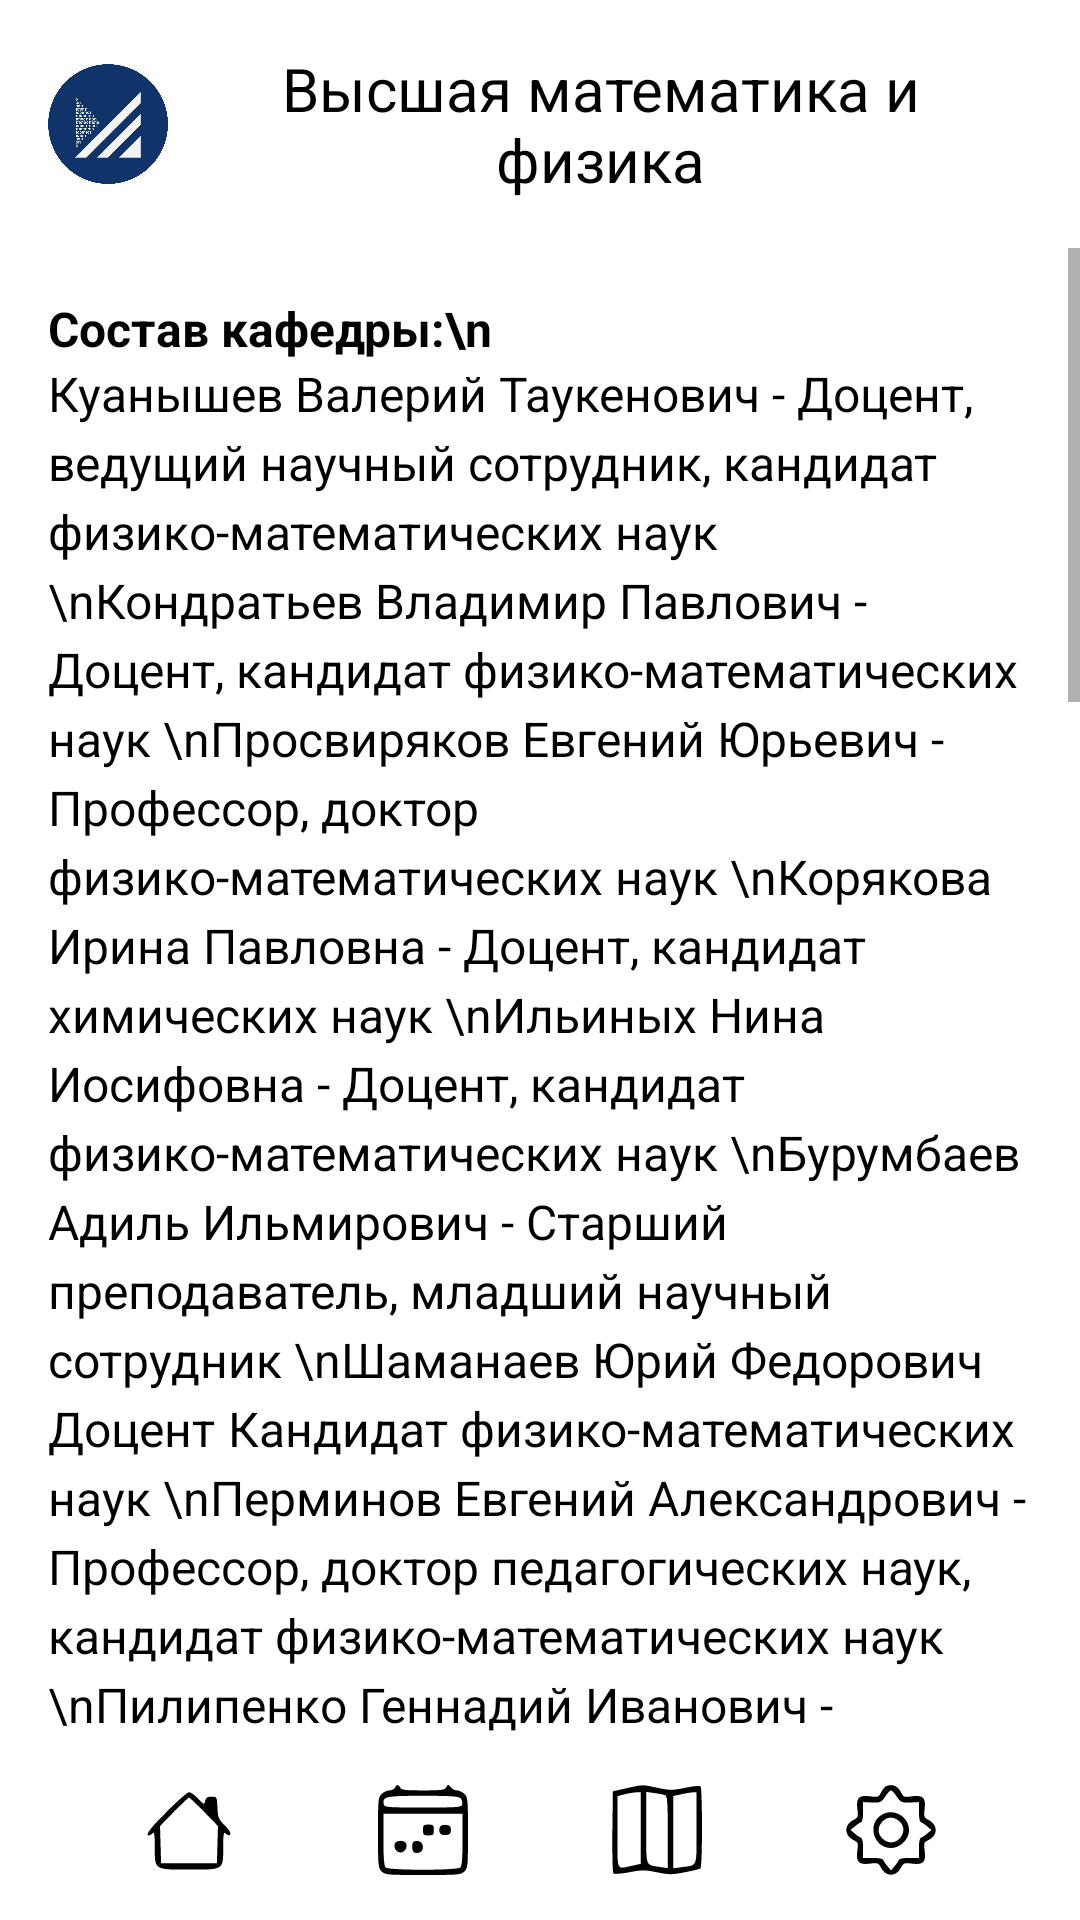

Here is an Android app screen rendered from its layout file. Give the layout XML and the strings, colors and styles it references.
<!-- AndroidManifest.xml: application theme Theme.Urtisi -->
<!-- res/layout/cafedra_vmif.xml -->
<?xml version="1.0" encoding="utf-8"?>
<androidx.drawerlayout.widget.DrawerLayout
    xmlns:android="http://schemas.android.com/apk/res/android"
    xmlns:app="http://schemas.android.com/apk/res-auto"
    xmlns:tools="http://schemas.android.com/tools"
    android:layout_width="match_parent"
    android:layout_height="match_parent"
    tools:context=".SettingsActivity"
    android:fitsSystemWindows="true">

    
    <androidx.constraintlayout.widget.ConstraintLayout
        android:layout_width="match_parent"
        android:layout_height="match_parent">

        
        <androidx.constraintlayout.widget.ConstraintLayout
            android:id="@+id/headerLayout"
            android:layout_width="match_parent"
            android:layout_height="wrap_content"
            android:background="@color/header_footer_light"
            android:padding="16dp"
            app:layout_constraintTop_toTopOf="parent">

            <ImageView
                android:id="@+id/logoImageView"
                android:layout_width="40dp"
                android:layout_height="40dp"
                android:src="@drawable/logo"
                android:contentDescription="@string/logo"
                app:layout_constraintStart_toStartOf="parent"
                app:layout_constraintTop_toTopOf="parent"
                app:layout_constraintBottom_toBottomOf="parent" />

            <TextView
                android:id="@+id/headerTitle"
                android:layout_width="0dp"
                android:layout_height="wrap_content"
                android:text="Высшая математика и физика"
                android:textColor="@color/text_light"
                android:textSize="20sp"
                android:maxLines="2"
                android:ellipsize="end"
                android:textAlignment="center"
                app:layout_constraintStart_toEndOf="@id/logoImageView"
                app:layout_constraintEnd_toEndOf="parent"
                app:layout_constraintTop_toTopOf="parent"
                app:layout_constraintBottom_toBottomOf="parent"
                android:layout_marginStart="8dp"
                android:layout_marginEnd="8dp"
                tools:ignore="HardcodedText" />
        </androidx.constraintlayout.widget.ConstraintLayout>

        
        <ScrollView
            android:layout_width="match_parent"
            android:layout_height="0dp"
            android:descendantFocusability="blocksDescendants"
            android:background="@color/background_light"
            app:layout_constraintTop_toBottomOf="@id/headerLayout"
            app:layout_constraintBottom_toTopOf="@id/footerLayout">

            <LinearLayout
                android:layout_width="match_parent"
                android:layout_height="wrap_content"
                android:background="@color/background_light"
                android:orientation="vertical"
                android:padding="16dp">

                
                <TextView
                    android:id="@+id/helpText1"
                    android:layout_width="match_parent"
                    android:layout_height="wrap_content"
                    android:text="Состав кафедры:\n"
                    android:textColor="@color/text_light"
                    android:textSize="16sp"
                    android:textStyle="bold"
                    android:lineSpacingExtra="4dp"
                    tools:ignore="HardcodedText,VisualLintLongText" />

                <TextView
                    android:id="@+id/helpText2"
                    android:layout_width="match_parent"
                    android:layout_height="wrap_content"
                    android:text="Куанышев Валерий Таукенович - Доцент, ведущий научный сотрудник, кандидат физико-математических наук
\nКондратьев Владимир Павлович - Доцент, кандидат физико-математических наук
\nПросвиряков Евгений Юрьевич - Профессор, доктор физико-математических наук
\nКорякова Ирина Павловна - Доцент, кандидат химических наук
\nИльиных Нина Иосифовна - Доцент, кандидат физико-математических наук
\nБурумбаев Адиль Ильмирович - Старший преподаватель, младший научный сотрудник
\nШаманаев Юрий Федорович	Доцент	Кандидат физико-математических наук
\nПерминов Евгений Александрович - Профессор, доктор педагогических наук,
кандидат физико-математических наук
\nПилипенко Геннадий Иванович - Профессор, доктор физико-математических наук
\nБарбин Николай Михайлович - Профессор,
главный научный сотрудник - доктор технических наук
\nКусайкин Дмитрий Вячеславович - Старший научный сотрудник, кандидат технических наук
\nБурумбаев Даниль Ильмирович - Младший научный сотрудник
\nЧиркова Анастасия Анатольевна - Преподаватель
\nСкрябина Татьяна Леонидовна - Преподаватель
\nБелятова Валерия Алексеевна - Преподаватель
\nЛатыпова Анна Шамильевна - Преподаватель
\nТорбенко Светлана Григорьевна - Преподаватель	\n"
                    android:textColor="@color/text_light"
                    android:textSize="16sp"
                    android:lineSpacingExtra="4dp"
                    tools:ignore="HardcodedText" />

                <TextView
                    android:id="@+id/helpText3"
                    android:layout_width="match_parent"
                    android:layout_height="wrap_content"
                    android:text="Основные направления научно-исследовательской деятельности:\n"
                    android:textColor="@color/text_light"
                    android:textSize="16sp"
                    android:textStyle="bold"
                    android:lineSpacingExtra="4dp"
                    tools:ignore="HardcodedText,VisualLintLongText" />

                <TextView
                    android:id="@+id/helpText4"
                    android:layout_width="match_parent"
                    android:layout_height="wrap_content"
                    android:text="1. Разработка и внедрение в учебный процесс новых образовательных технологий (ППС кафедры).
\n2. Разработка материалов для наполнения Е-НОЭС по направлениям 11.03.02, 09.03.01, 11.03.02, 09.02.07, 11.02.15 (ППС Кафедры)
\n3. Подготовка научных и учебно-методических статей для публикации в российских и зарубежных изданиях (ППС кафедры).
\n4. Участие в работе российских и международных научно-исследовательских и учебно-методических конференций, семинаров, форумов, школ (ППС кафедры).
\n5. Выполнение работ в рамках Госзадания № 071-03-2024-008 от 19.01.2024 «Стабильность углеродных наночастиц» (научные сотрудники НИЛ).\n"
                    android:textColor="@color/text_light"
                    android:textSize="16sp"
                    android:lineSpacingExtra="4dp"
                    tools:ignore="HardcodedText,VisualLintLongText" />

                <TextView
                    android:id="@+id/helpText5"
                    android:layout_width="match_parent"
                    android:layout_height="wrap_content"
                    android:text="Научно-исследовательская работа студентов:\n"
                    android:textColor="@color/text_light"
                    android:textSize="16sp"
                    android:textStyle="bold"
                    android:lineSpacingExtra="4dp"
                    tools:ignore="HardcodedText" />

                <TextView
                    android:id="@+id/helpText6"
                    android:layout_width="match_parent"
                    android:layout_height="wrap_content"
                    android:text="1. Участие в научно-практических конференций студентов УрТИСИ СибГУТИ.
\n2. Участие в Межвузовских Олимпиадах по теории вероятности и математической статистике (организатор СибГУТИ).
\n3. Организация и проведение Олимпиад по физике, высшей математике, теории вероятности и математической статистике, математике среди студентов УрТИСИ СибГУТИ\n"
                    android:textColor="@color/text_light"
                    android:textSize="16sp"
                    android:lineSpacingExtra="4dp"
                    tools:ignore="HardcodedText,VisualLintLongText" />


            </LinearLayout>
        </ScrollView>

        
        <androidx.constraintlayout.widget.ConstraintLayout
            android:id="@+id/footerLayout"
            android:layout_width="match_parent"
            android:layout_height="60dp"
            android:background="@color/header_footer_light"
            app:layout_constraintBottom_toBottomOf="parent">

            <ImageView
                android:id="@+id/icon1"
                android:layout_width="30dp"
                android:layout_height="30dp"
                android:src="@drawable/ic_home1"
                app:tint="@color/text_light"
                app:layout_constraintBottom_toBottomOf="parent"
                app:layout_constraintEnd_toStartOf="@+id/icon2"
                app:layout_constraintStart_toStartOf="parent"
                app:layout_constraintTop_toTopOf="parent"
                app:layout_constraintHorizontal_chainStyle="spread"
                app:layout_constraintHorizontal_weight="1"
                tools:ignore="ContentDescription" />

            <ImageView
                android:id="@+id/icon2"
                android:layout_width="30dp"
                android:layout_height="30dp"
                android:src="@drawable/ic_calendar1"
                app:tint="@color/text_light"
                app:layout_constraintBottom_toBottomOf="parent"
                app:layout_constraintEnd_toStartOf="@id/icon3"
                app:layout_constraintStart_toEndOf="@+id/icon1"
                app:layout_constraintTop_toTopOf="parent"
                app:layout_constraintHorizontal_weight="1"
                tools:ignore="ContentDescription" />

            <ImageView
                android:id="@+id/icon3"
                android:layout_width="30dp"
                android:layout_height="30dp"
                android:src="@drawable/ic_map1"
                app:tint="@color/text_light"
                app:layout_constraintBottom_toBottomOf="parent"
                app:layout_constraintEnd_toStartOf="@id/icon4"
                app:layout_constraintStart_toEndOf="@+id/icon2"
                app:layout_constraintTop_toTopOf="parent"
                app:layout_constraintHorizontal_weight="1"
                tools:ignore="ContentDescription" />

            <ImageView
                android:id="@+id/icon4"
                android:layout_width="30dp"
                android:layout_height="30dp"
                android:src="@drawable/ic_settings1"
                app:tint="@color/text_light"
                app:layout_constraintBottom_toBottomOf="parent"
                app:layout_constraintEnd_toEndOf="parent"
                app:layout_constraintStart_toEndOf="@+id/icon3"
                app:layout_constraintTop_toTopOf="parent"
                app:layout_constraintHorizontal_weight="1"
                tools:ignore="ContentDescription" />
        </androidx.constraintlayout.widget.ConstraintLayout>
    </androidx.constraintlayout.widget.ConstraintLayout>
</androidx.drawerlayout.widget.DrawerLayout>
<!-- resources referenced by this layout -->
<resources>
  <color name="background_light">#FFFFFF</color>
  <color name="header_footer_light">#FFFFFF</color>
  <color name="text_light">#000000</color>
  <!-- drawable ic_home1 (drawable) -->
  <vector xmlns:android="http://schemas.android.com/apk/res/android"
      android:width="50dp"
      android:height="50dp"
      android:viewportWidth="50"
      android:viewportHeight="50">
    <path
        android:pathData="M12.7,14.8c-9.6,9.6 -12.3,13.2 -9.9,13.2 0.4,-0 1.3,-0.5 2,-1.2 0.9,-0.9 1.2,0.8 1.2,7.8 0,12.7 -0.4,12.4 19.2,12.4 19.2,-0 18.8,0.3 18.8,-12.5 0,-6.9 0.3,-8.6 1.2,-7.7 1.6,1.6 2.8,1.5 2.8,-0.1 0,-0.7 -1.6,-2.8 -3.5,-4.7 -3.1,-3 -3.4,-3.9 -3.7,-9.4 -0.3,-6 -0.3,-6.1 -3.3,-6.1 -2.2,-0 -3,0.5 -3.5,2.3 -0.5,2.3 -0.6,2.2 -3.9,-1.2 -1.9,-2 -4.2,-3.6 -5.1,-3.6 -0.8,-0 -6.4,4.8 -12.3,10.8zM33.4,14.9l7.7,7.9 -0.3,10.4 -0.3,10.3 -15.5,-0 -15.5,-0 -0.3,-10.3 -0.3,-10.4 7.7,-7.9c4.3,-4.3 8,-7.9 8.4,-7.9 0.4,-0 4.1,3.6 8.4,7.9z"
        android:fillColor="#000000"
        android:strokeColor="#00000000"/>
  </vector>
  <!-- drawable ic_map1 (drawable) -->
  <vector xmlns:android="http://schemas.android.com/apk/res/android"
      android:width="50dp"
      android:height="50dp"
      android:viewportWidth="50"
      android:viewportHeight="50">
    <path
        android:pathData="M8,1.8l-7.5,1.7 -0.3,22.4c-0.1,12.4 0.1,22.8 0.6,23.3 0.4,0.4 4.3,0.1 8.7,-0.7 7.1,-1.4 8.7,-1.4 15.5,-0 6.7,1.4 8.3,1.4 15.3,-0 4.4,-0.8 8.3,-1.8 8.8,-2.1 1.2,-0.7 1.2,-45.1 0,-45.8 -0.5,-0.3 -4.3,0.1 -8.5,1 -6.9,1.4 -8.3,1.4 -15.2,-0 -8.9,-1.9 -7.8,-1.9 -17.4,0.2zM16,23.9l0,19.9 -5,1.1c-8.7,1.9 -8,3.5 -8,-18.8l0,-19.9 3.8,-1c2,-0.5 4.9,-1 6.5,-1.1l2.7,-0.1 0,19.9zM29.6,5.7c1.1,0.4 1.4,4.5 1.4,20.5l0,20 -4.6,-0.7c-7.9,-1.2 -7.4,0.4 -7.4,-21.7l0,-20 4.6,0.7c2.6,0.3 5.3,0.9 6,1.2zM47,23.9c0,22.2 0.6,20.6 -8,21.7l-5,0.7 0,-20.1 0,-20.1 4.3,-0.9c2.3,-0.6 5.2,-1 6.5,-1.1l2.2,-0.1 0,19.9z"
        android:fillColor="#000000"
        android:strokeColor="#00000000"/>
  </vector>
  <string name="logo">Логитип</string>
  <style name="Theme.Urtisi" parent="Theme.AppCompat.Light.NoActionBar">
          <item name="colorOnPrimary">@android:color/white</item>
          <item name="android:alertDialogTheme">@style/AlertDialogCustom</item>
          <item name="colorAccent">@android:color/black</item>
          <item name="colorControlActivated">@android:color/black</item>
      </style>
  <style name="AlertDialogCustom" parent="Theme.AppCompat.Light.Dialog.Alert">
          <item name="android:textColorPrimary">@android:color/black</item>
          <item name="android:buttonBarButtonStyle">@style/DialogButtonStyle</item>
          <item name="colorAccent">@android:color/black</item>
          <item name="android:textColorSecondary">@android:color/black</item>
          <item name="android:colorControlActivated">@android:color/black</item>
          <item name="android:colorControlNormal">@android:color/black</item>
      </style>
  <style name="DialogButtonStyle" parent="Widget.AppCompat.Button.ButtonBar.AlertDialog">
          <item name="android:textColor">@android:color/black</item>
          <item name="android:textAllCaps">false</item>
      </style>
</resources>
